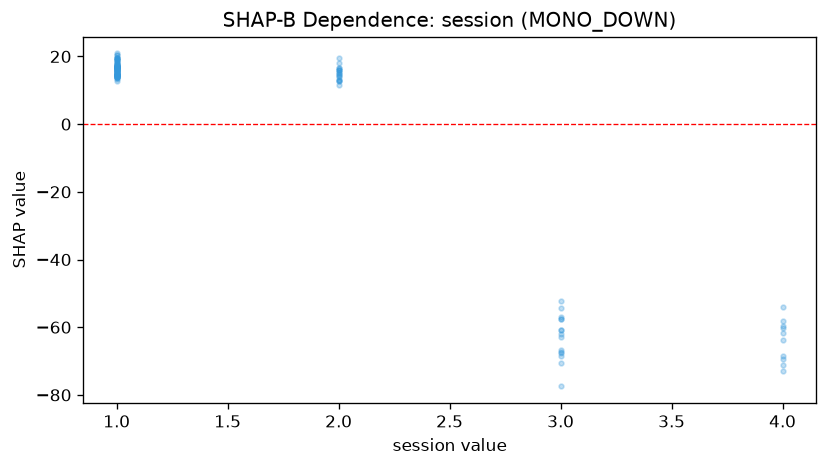

The table this chart was drawn from, first rows:
feature_value, shap_value
1.0, 16.52
1.0, 13.99
1.0, 14.78
2.0, 11.69
1.0, 19.62
1.0, 15.55
1.0, 17.7
1.0, 15.83
1.0, 14.56
1.0, 15.32
1.0, 17.08
1.0, 16.77
1.0, 16.24
1.0, 16.87
1.0, 16.75
1.0, 16
2.0, 16.51
1.0, 14.98
1.0, 17.75
1.0, 19.45
1.0, 17.24
3.0, -70.61
1.0, 16.68
1.0, 18.01
4.0, -58.26
4.0, -59.52
1.0, 15.85
3.0, -63.01
3.0, -60.96
1.0, 15.89
1.0, 17.13
1.0, 15.16
2.0, 13.06
1.0, 17.34
1.0, 18.17
1.0, 17.27
2.0, 18.19
1.0, 20.88
2.0, 12.8
2.0, 15.38
1.0, 17.45
1.0, 18.87
1.0, 19.67
1.0, 13.89
2.0, 14.53
4.0, -71.28
3.0, -52.33
1.0, 14.43
2.0, 16.02
3.0, -77.47
1.0, 15.62
2.0, 14.31
4.0, -54
1.0, 14.34
1.0, 18.99
1.0, 16.17
3.0, -60.76
1.0, 15
1.0, 14.37
1.0, 14.04
... 64 more rows
